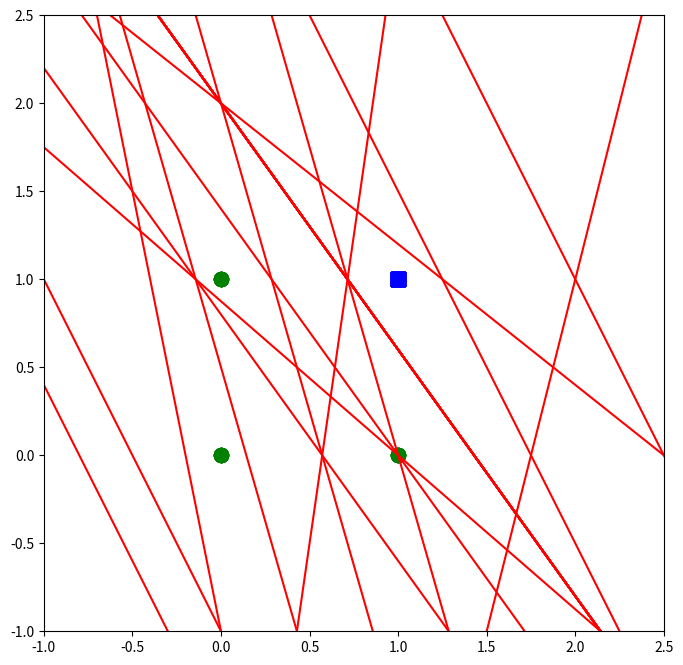

Generate this figure with matplotlib:
# coding:utf-8
import numpy as np
import matplotlib.pyplot as plt
import matplotlib.animation as animation

# 非活性化関数g(x)のメソッド
def predict(w,x):
  out = np.dot(w,x)
  if out >= 0:
    o = 1.0
  else:
    o = -1.0
  return o

# プロットするメソッド
def plot(wvec,x1,x2):
  x_fig=np.arange(-2,5,0.1)
  fig = plt.figure(figsize=(8, 8),dpi=100)
  ims = []
  plt.xlim(-1,2.5)
  plt.ylim(-1,2.5)
  # プロットする
  for w in wvec:
    y_fig = [-(w[0] / w[1]) * xi - (w[2] / w[1]) for xi in x_fig]
    plt.scatter(x1[:,0],x1[:,1],marker='o',color='g',s=100)
    plt.scatter(x2[:,0],x2[:,1],marker='s',color='b',s=100)
    ims.append(plt.plot(x_fig,y_fig,"r"))
  for i in range(10):
    ims.append(plt.plot(x_fig,y_fig,"r"))
  ani = animation.ArtistAnimation(fig, ims, interval=1000)
  plt.show()

if __name__=='__main__':
  wvec=[np.array([1.0,0.5,0.8])]# 重みベクトルの初期値、適当
  mu = 0.3 # 学習係数
  sita = 1 # バイアス成分

  # AND関数のデータ(一番後ろの列はバイアス成分:1)
  x1=np.array([[0,0],[0,1],[1,0]]) #クラス1(演算結果が0)の行列生成
  x2=np.array([[1,1]]) # クラス2(演算結果が1)の行列生成
  bias = np.array([sita for i in range(len(x1))])
  x1 = np.c_[x1,bias] #バイアスをクラス1のデータ最後尾に連結
  bias = np.array([sita for i in range(len(x2))])
  x2 = np.c_[x2,bias] #バイアスをクラス2のデータ最後尾に連結
  class_x = np.r_[x1,x2] # 行列の連結

  t = [-1,-1,-1,1] # AND関数のラベル
  # o:出力を求める
  o=[]
  while t != o:
    o = [] # 初期化
    # 学習フェーズ
    for i in range(class_x.shape[0]):
      out = predict(wvec[-1], class_x[i,:])
      o.append(out)
      if t[i]*out<0: #出力と教師ラベルが異なるとき
        wvectmp = mu*class_x[i,:]*t[i] #wを変化させる量
        wvec.append(wvec[-1] + wvectmp) #重みの更新
  plot(wvec,x1,x2)
